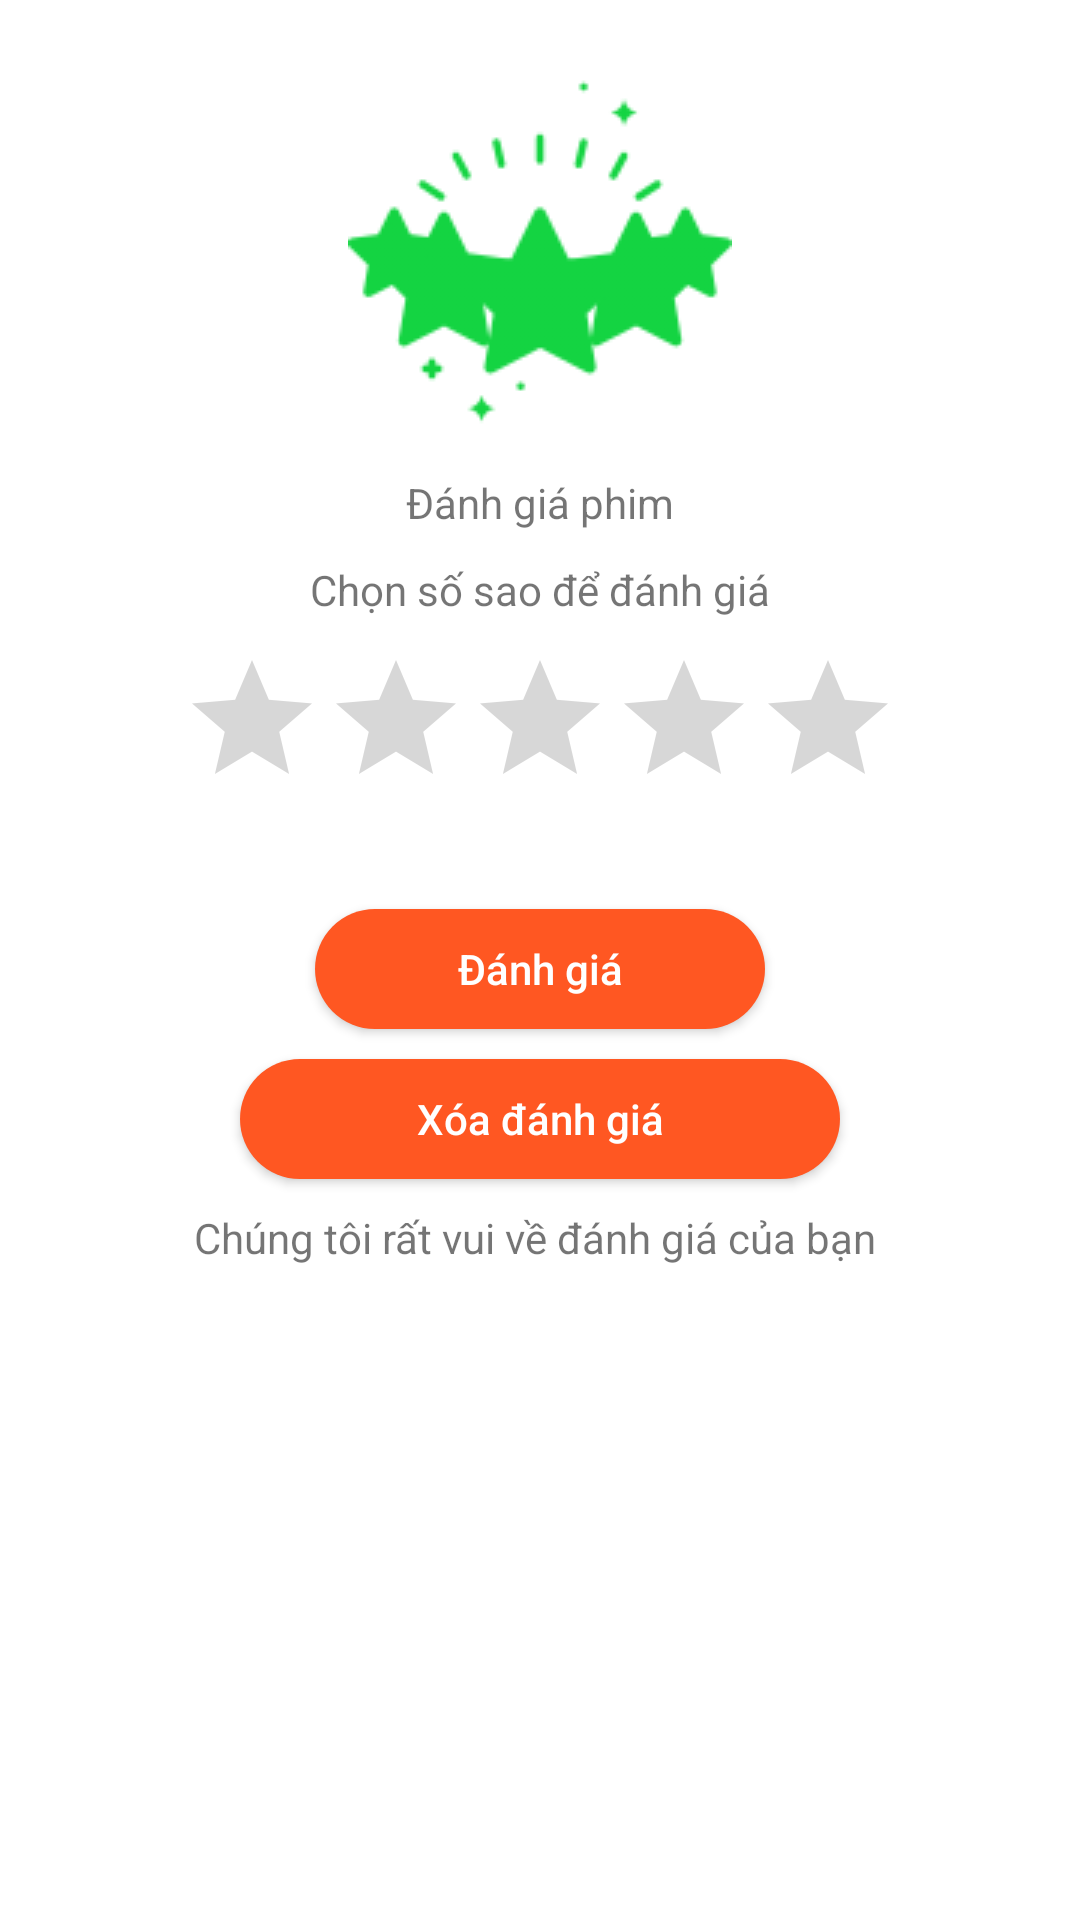

Layout XML and referenced resources for this Android screen:
<!-- AndroidManifest.xml: application theme Theme.Appvideo -->
<!-- res/layout/dialog_choose_rating.xml -->
<?xml version="1.0" encoding="utf-8"?>
<LinearLayout xmlns:android="http://schemas.android.com/apk/res/android"
    android:layout_width="wrap_content"
    android:padding="20dp"
    android:background="@drawable/background_dialog_chooes_rating"
    android:orientation="vertical"
    android:layout_height="wrap_content">

    <ImageView
        android:layout_gravity="center_horizontal"
        android:layout_width="wrap_content"
        android:layout_height="wrap_content"
        android:src="@drawable/rating" />
    <TextView
        android:layout_marginTop="10dp"
        android:layout_width="wrap_content"
        android:layout_height="wrap_content"
        android:text="Đánh giá phim"
        android:layout_gravity="center_horizontal"
        />
    <TextView
        android:layout_marginTop="10dp"
        android:layout_width="wrap_content"
        android:layout_height="wrap_content"
        android:layout_gravity="center_horizontal"
        android:text="Chọn số sao để đánh giá"/>

    <RatingBar
        android:id="@+id/ratingitembar"
        android:layout_marginTop="10dp"
        android:layout_width="wrap_content"
        android:layout_height="wrap_content"
        android:layout_gravity="center_horizontal"/>

    <Button
        android:id="@+id/ratingbt"
        android:layout_width="150dp"
        android:layout_height="40dp"
        android:layout_gravity="center_horizontal"
        android:layout_marginTop="30dp"
        android:background="@drawable/backgrow_button_dialog"
        android:text="Đánh giá"
        android:textColor="@color/white"
        android:textAllCaps="false" />

    <Button
        android:id="@+id/deleterating"
        android:background="@drawable/backgrow_button_dialog"

        android:layout_width="200dp"
        android:layout_height="40dp"
        android:text="Xóa đánh giá"
        android:textColor="@color/white"
        android:layout_gravity="center_horizontal"
        android:layout_marginTop="10dp"
        android:textAllCaps="false"
       />

    <TextView
        android:layout_marginTop="10dp"
        android:layout_width="wrap_content"
        android:layout_height="wrap_content"
        android:text="Chúng tôi rất vui về đánh giá của bạn "
        android:layout_gravity="center"/>



</LinearLayout>
<!-- resources referenced by this layout -->
<resources>
  <color name="white">#FFFFFFFF</color>
  <!-- drawable backgrow_button_dialog (drawable) -->
  <?xml version="1.0" encoding="utf-8"?>
  <shape xmlns:android="http://schemas.android.com/apk/res/android">
  <solid android:color="#FF5722"/>
      <corners android:radius="100dp"/>
  </shape>
  <!-- drawable rating: png bitmap (drawable, 8608 bytes) -->
  <style name="Theme.Appvideo" parent="Theme.MaterialComponents.DayNight.NoActionBar">
          
        <item name="colorPrimary">@color/button</item>
          <item name="colorPrimaryVariant">@color/purple_700</item>
          <item name="colorOnPrimary">@color/white</item>
          
          <item name="colorSecondary">@color/teal_200</item>
          <item name="colorSecondaryVariant">@color/teal_700</item>
          <item name="colorOnSecondary">@color/black</item>
          
          <item name="android:statusBarColor" tools:targetApi="l">?attr/colorPrimaryVariant</item>
          
      </style>
  <color name="button">#FF5722</color>
  <color name="purple_700">#FF3700B3</color>
  <color name="teal_200">#FF03DAC5</color>
  <color name="teal_700">#FF018786</color>
  <color name="black">#FF000000</color>
</resources>
